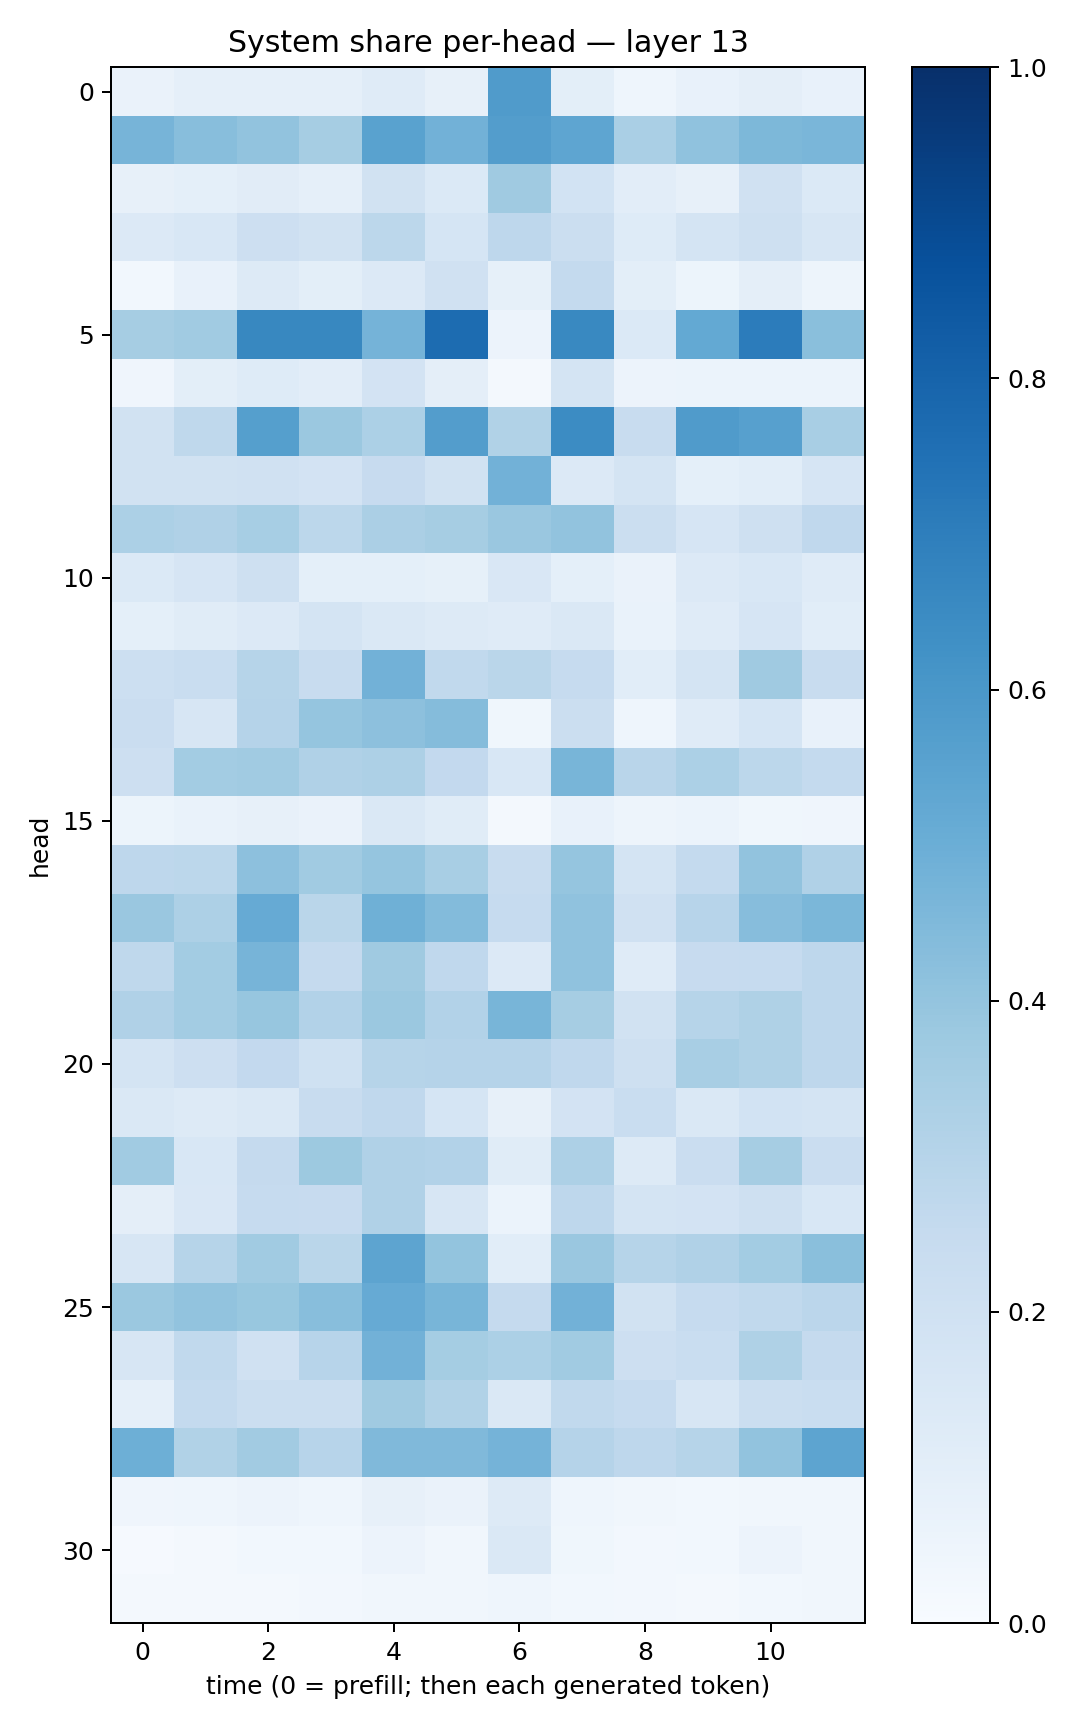

Values plotted in this chart, from the file beside it:
0.06430697, 0.089827694, 0.08953681, 0.08890402, 0.1187378, 0.07897934, 0.5816583, 0.09912335, 0.044498455, 0.07562698, 0.09620432, 0.075609036
0.4722, 0.4259, 0.4059, 0.3486, 0.5542, 0.4809, 0.5728, 0.5359, 0.3381, 0.4099, 0.4569, 0.4614
0.08185, 0.09162, 0.1098, 0.08981, 0.1929, 0.1381, 0.3708, 0.1868, 0.1044, 0.07993, 0.1959, 0.1401
0.1364, 0.1554, 0.2139, 0.1907, 0.2783, 0.1718, 0.2741, 0.2209, 0.1236, 0.1742, 0.2048, 0.1563
0.02998, 0.07284, 0.1318, 0.09835, 0.1351, 0.196, 0.08222, 0.2574, 0.1006, 0.05268, 0.09404, 0.04788
0.3487, 0.3651, 0.6614, 0.6626, 0.4734, 0.7664, 0.0548, 0.6572, 0.1379, 0.5212, 0.7035, 0.4253
0.0412, 0.0987, 0.1215, 0.1049, 0.1833, 0.09756, 0.02206, 0.1781, 0.05841, 0.05946, 0.06027, 0.06168
0.1902, 0.273, 0.5629, 0.379, 0.332, 0.5725, 0.3146, 0.6472, 0.2365, 0.5814, 0.5599, 0.3401
0.1897, 0.1944, 0.1978, 0.1814, 0.243, 0.1927, 0.4828, 0.1367, 0.1778, 0.09073, 0.1074, 0.1673
0.3313, 0.3165, 0.3456, 0.2787, 0.335, 0.3512, 0.385, 0.4058, 0.2257, 0.1664, 0.2103, 0.2666
0.1397, 0.1674, 0.2087, 0.09088, 0.09325, 0.08588, 0.1495, 0.09193, 0.06257, 0.1353, 0.1551, 0.1179
0.09151, 0.1153, 0.1347, 0.1752, 0.1484, 0.1283, 0.121, 0.1455, 0.06687, 0.118, 0.1653, 0.1058
0.2178, 0.2317, 0.2979, 0.2421, 0.4829, 0.264, 0.2857, 0.2462, 0.1074, 0.1776, 0.3689, 0.2395
0.2297, 0.1622, 0.3037, 0.3965, 0.4151, 0.4368, 0.03901, 0.2264, 0.04323, 0.121, 0.1685, 0.07449
0.2148, 0.358, 0.3642, 0.318, 0.3248, 0.2587, 0.1541, 0.4679, 0.2903, 0.3305, 0.2776, 0.2546
0.0537, 0.06764, 0.0816, 0.06483, 0.1459, 0.1137, 0.01908, 0.0765, 0.04903, 0.0603, 0.0378, 0.04038
0.2737, 0.2779, 0.4157, 0.367, 0.3976, 0.3433, 0.2383, 0.3978, 0.1741, 0.2556, 0.4035, 0.319
0.3866, 0.3244, 0.513, 0.2853, 0.4894, 0.4413, 0.2467, 0.4074, 0.1992, 0.2958, 0.4317, 0.4598
0.2716, 0.3588, 0.4702, 0.2525, 0.3707, 0.2681, 0.1342, 0.4072, 0.1173, 0.2443, 0.247, 0.275
0.3192, 0.3556, 0.3936, 0.3122, 0.3794, 0.3106, 0.4667, 0.3496, 0.1885, 0.2982, 0.3211, 0.2745
0.1721, 0.2142, 0.2598, 0.2018, 0.2986, 0.3031, 0.3044, 0.2658, 0.2044, 0.3413, 0.3242, 0.2755
0.1409, 0.1322, 0.1443, 0.239, 0.2692, 0.169, 0.07956, 0.1822, 0.2338, 0.1478, 0.1839, 0.1735
0.3666, 0.1548, 0.2522, 0.3751, 0.3181, 0.3115, 0.1169, 0.3243, 0.1292, 0.228, 0.3485, 0.2267
0.09627, 0.1511, 0.2495, 0.2441, 0.3169, 0.1585, 0.05896, 0.2766, 0.1735, 0.1812, 0.2049, 0.1525
0.1629, 0.2972, 0.3649, 0.2862, 0.5425, 0.4011, 0.1072, 0.3847, 0.3006, 0.3202, 0.3583, 0.4237
0.3811, 0.4041, 0.3871, 0.426, 0.5122, 0.4651, 0.2508, 0.4824, 0.1934, 0.2468, 0.2617, 0.2851
0.1608, 0.2648, 0.1991, 0.2934, 0.4843, 0.3537, 0.3311, 0.3651, 0.2116, 0.2315, 0.3234, 0.2513
0.08982, 0.2574, 0.2246, 0.221, 0.368, 0.3137, 0.1436, 0.2655, 0.247, 0.1581, 0.2253, 0.2328
0.4939, 0.3143, 0.3609, 0.2957, 0.4468, 0.4477, 0.4763, 0.3042, 0.2763, 0.3, 0.4029, 0.5427
0.04172, 0.044, 0.0549, 0.04425, 0.082, 0.06363, 0.1268, 0.04488, 0.03259, 0.02743, 0.03361, 0.03148
0.009374, 0.02196, 0.02789, 0.02853, 0.05649, 0.03348, 0.1484, 0.03679, 0.02694, 0.03055, 0.05691, 0.03208
0.0216, 0.02219, 0.02086, 0.02558, 0.03462, 0.03233, 0.04541, 0.02764, 0.0237, 0.02295, 0.02741, 0.03155
